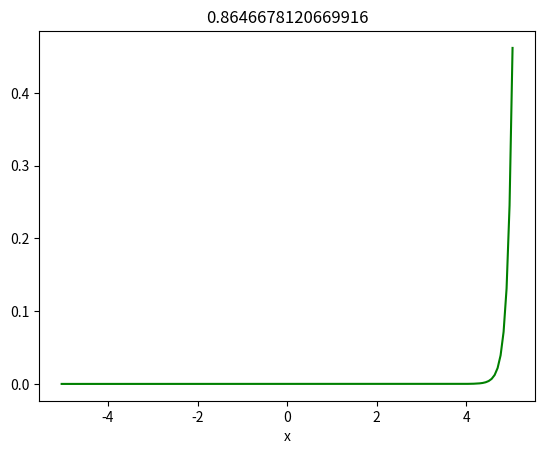

The matplotlib source for this figure: (Note: this script raises an exception after producing the figure.)
import numpy as np
import scipy.linalg as la
import matplotlib.pyplot as plt
import scipy.special as sp

N=150;
start=-5
stop=5
h=(stop-start)/N
x=np.arange(start-h/2,stop+(h),h)

#%% Make the A matrix
A=np.zeros((N+2,N+2))
for i in range(1,N+1):
    A[i][i]=(1/2)*(x[i])**2+1/(h**2)
    A[i][i-1]=-1/(2*h**2)
    A[i][i+1]=-1/(2*h**2)
A[0][0]=1/2
A[0][1]=1/2
A[N+1][N+1]=1/2
A[N+1][N]=1/2
#%% Make the B matrix
B=np.identity(N+2)
B[0][0]=0
B[N-1][N-1]=0

vals,vecs=la.eig(A,B)

#%% Convert eigenvalues into frequencies
newvals=np.real(vals)
#w=-T*np.real(vals)/mu #w**2
# Sort the eigenvalues and eigenvectors
ind= np.argsort(newvals)
newvals=newvals[ind]
vecs=vecs[:,ind]

for i in [1]:
    plt.clf()
    plt.plot(x,vecs[:,i]**2,'g')
    
    plt.title(newvals[i])
    plt.xlabel('x')
    plt.draw()
    plt.pause()
    
